Run: headless pygame with SDL's dummy video driver; simulated clock (each Clock.tick advances the game by its frame time, no real sleeping); random seed 0; keys injected as events and as key.get_pressed() state; no mouse input; restart key SPACE tapped at the start of phases 3 and 4.
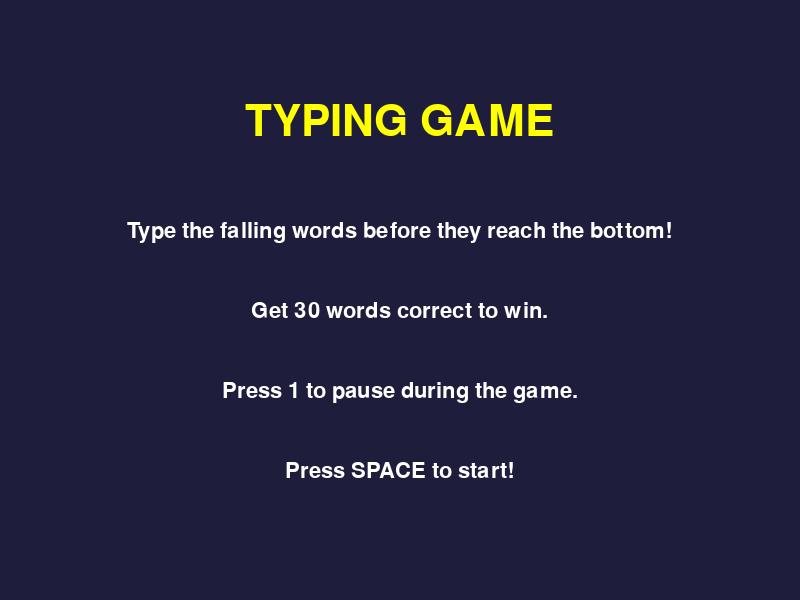
Frame 1 of 4 · flips 1–60 · no input
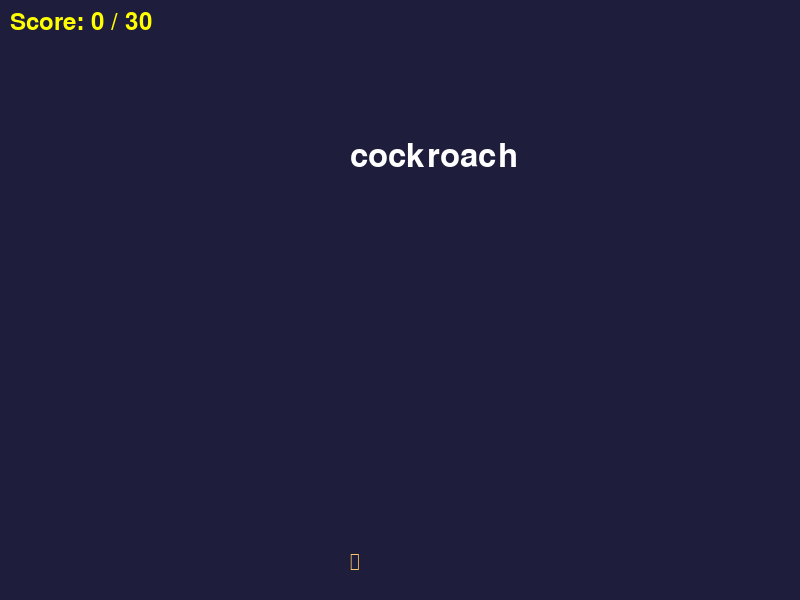
Frame 2 of 4 · flips 61–180 · tapped SPACE, RETURN · held RIGHT (→), D
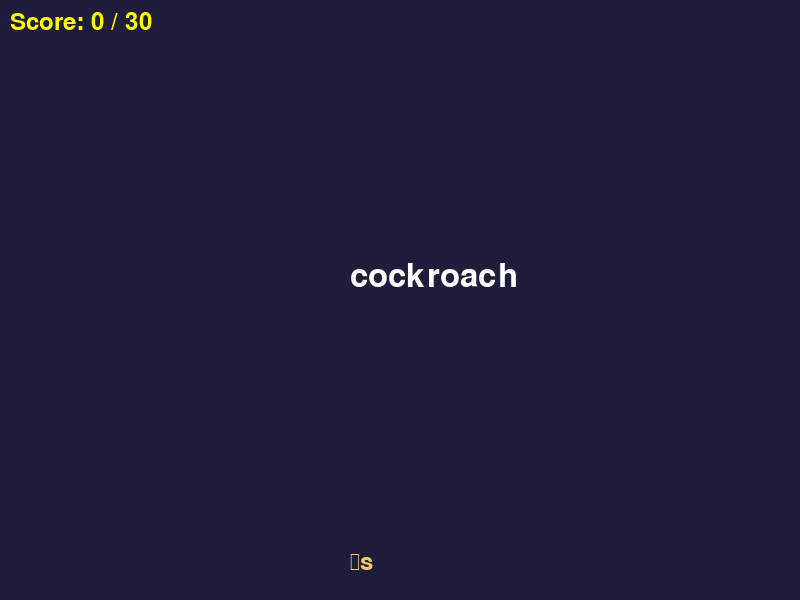
Frame 3 of 4 · flips 181–300 · tapped SPACE · held DOWN (↓), S
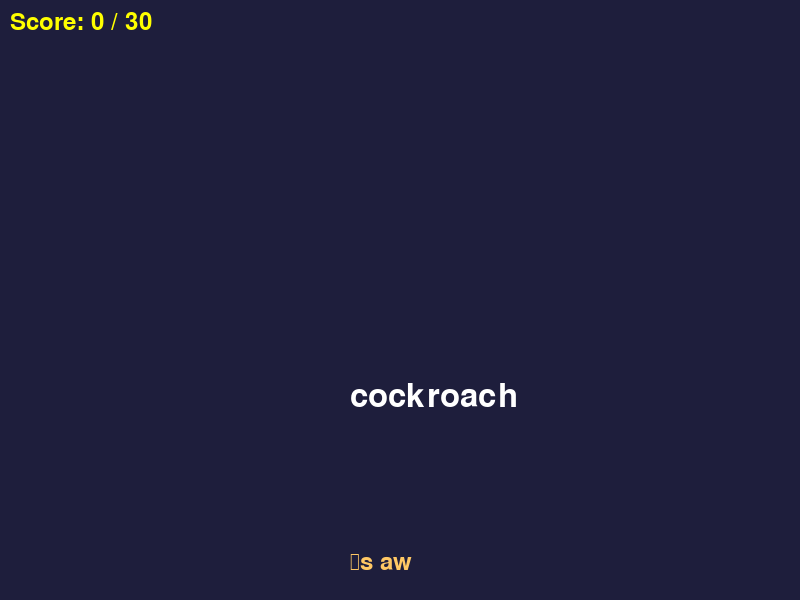
Frame 4 of 4 · flips 301–420 · tapped SPACE · held LEFT (←), A, UP (↑), W

The pygame program that drew these frames:

import pygame
import sys
import random  # Import the random module for picking random words

# Initialize Pygame
pygame.init()

# ========================================
# CONSTANTS - Define once, use everywhere
# ========================================

# Screen dimensions
SCREEN_WIDTH = 800
SCREEN_HEIGHT = 600

# Colors (RGB format: Red, Green, Blue)
WHITE = (255, 255, 255)
BLACK = (0, 0, 0)
RED = (255, 0, 0)
GREEN = (0, 255, 0)
BLUE = (0, 0, 255)
DARK_BLUE = (30, 30, 60)      # Background color
ORANGE = (255, 200, 100)       # Color for player's typing
YELLOW = (255, 255, 0)         # Color for score

# Frame rate
FPS = 60

# Game settings
STARTING_FALL_SPEED = 1    # How fast words fall at the beginning
SPEED_INCREASE = 0.1       # How much faster words fall after each correct word
BOTTOM_LIMIT = 580    # If word reaches this Y position, player loses
TARGET_SCORE = 30      # Player wins if they reach this score

#Game States - diferent phases of the game
STATE_START = "start" #start screen with instructions
STATE_PLAYING = "playing" #active gameplay
STATE_GAME_OVER = "game_over" #game ended win/lose

# List of words the player might need to type
WORD_LIST = ["cat", "dog", "bird", "fish", "frog", "bear", "lion", "wolf", "tiger", "elephant", "giraffe", "zebra", "monkey", "snake", "turtle", "hippo", "rhino", "leopard", "cheetah", "panda", "koala", "polar bear", "grizzly bear", "penguin", "dolphin", "whale", "shark", "octopus", "squid", "lobster", "crab", "snail", "worm", "ant", "bee", "butterfly", "moth", "fly", "mosquito", "tick", "flea", "louse", "bedbug", "cockroach", "ant", "bee", "butterfly", "moth", "fly", "mosquito", "tick", "flea", "louse", "bedbug", "cockroach"]

# ========================================
# GAME SETUP - Initialize game components
# ========================================

# Set up the display window
screen = pygame.display.set_mode((SCREEN_WIDTH, SCREEN_HEIGHT))
pygame.display.set_caption("Type Blast")

# Set up the clock for controlling frame rate
clock = pygame.time.Clock()

# Set up fonts for text
game_font = pygame.font.Font(None, 48)        # Font for the falling word
input_font = pygame.font.Font(None, 36)       # Font for what player types
game_over_font = pygame.font.Font(None, 72)   # Big font for GAME OVER
score_font = pygame.font.Font(None, 36)       # Font for score display
win_font = pygame.font.Font(None, 72)         # Big font for YOU WIN
title_font = pygame.font.Font(None, 64)       # Font for title on start screen
instruction_font = pygame.font.Font(None, 32) # Font for instructions

# ========================================
# GAME VARIABLES - Store game state
# ========================================

# Pick a random word from the list to start
target_word = random.choice(WORD_LIST)

# Position of the falling word
word_x = 350  # Horizontal position
word_y = 20   # Vertical position

# What the player has typed so far
player_input = ""  # Starts as empty string

# Game state - what phase of the game we're in
game_state = STATE_START # Start with the start screen
paused = False # Tracks if game is paused

# Game variables
score = 0          # Player's score, starts at zero
player_won = False  # Tracks if the player has won
word_fall_speed = STARTING_FALL_SPEED  # Current fall speed (starts at 1, increases over time)

# ========================================
# GAME FUNCTIONS - Helper functions
# ========================================

# We'll add functions here later

# ========================================
# MAIN GAME LOOP
# ========================================

running = True
while running:
    
    # ----------------------------------------
    # 1. EVENT HANDLING
    # ----------------------------------------
    # Process user inputs (keyboard, mouse, window events)
    
    for event in pygame.event.get():
        # Check if user wants to quit
        if event.type == pygame.QUIT:
            running = False
        
        # Handle key presses
        if event.type == pygame.KEYDOWN:
            
            # START SCREEN - Press SPACE to begin
            if game_state == STATE_START:
                if event.key == pygame.K_SPACE:
                    # Start the game!
                    game_state = STATE_PLAYING
            
            # PLAYING - Handle gameplay keys
            elif game_state == STATE_PLAYING:
                # Press P to pause/unpause
                if event.key == pygame.K_1:
                    paused = not paused  # Toggle pause (if True becomes False, if False becomes True)
                
                # Only process typing if not paused
                elif not paused:
                    # Check if the key was backspace
                    if event.key == pygame.K_BACKSPACE:
                        # Remove the last character from player_input
                        player_input = player_input[:-1]
                    else:
                        # Add the typed character to player_input
                        player_input = player_input + event.unicode
    
    
    # ----------------------------------------
    # 2. GAME LOGIC
    # ----------------------------------------
    # Update game state (move objects, check collisions, update scores)
    
   # Only update game if we're playing AND not paused
    if game_state == STATE_PLAYING and not paused:
        # Make the word fall down using current speed
        word_y = word_y + word_fall_speed
        
        # Check if word reached the bottom of the screen
        if word_y >= BOTTOM_LIMIT:
            # Player loses! Word reached the bottom
            game_state = STATE_GAME_OVER  # Change to game over state
            player_won = False # Player lost
        
        # Check if player typed the correct word
        if player_input == target_word:
            # Success! The player typed the correct word
            
            # Add 1 point to the score
            score = score + 1
            
            # Increase the fall speed to make it harder!
            word_fall_speed = word_fall_speed + SPEED_INCREASE
            
            # Check if player reached the target score (WIN CONDITION!)
            if score >= TARGET_SCORE:
                # Player wins!
                game_state = STATE_GAME_OVER  # Change to game over state
                player_won = True # Player won!
            else:
                # Haven't won yet, keep playing
                
                # Pick a new random word from the list
                target_word = random.choice(WORD_LIST)
                
                # Reset the word to the top of the screen
                word_y = 20
                
                # Clear the player's input so they can type again
                player_input = ""
    
    
    # ----------------------------------------
    # 3. DRAWING
    # ----------------------------------------
    # Render everything to the screen
    
    # Clear the screen with background color
    screen.fill(DARK_BLUE)
    
    # ===== START SCREEN =====
    if game_state == STATE_START:
        # Draw title
        title_surface = title_font.render("TYPING GAME", True, YELLOW)
        title_width = title_surface.get_width()
        title_x = (SCREEN_WIDTH - title_width) / 2
        screen.blit(title_surface, (title_x, 100))
        
        # Draw instructions
        instructions = [
            "Type the falling words before they reach the bottom!",
            "",
            "Get " + str(TARGET_SCORE) + " words correct to win.",
            "",
            "Press 1 to pause during the game.",
            "",
            "Press SPACE to start!"
        ]
        
        # Draw each instruction line
        y_position = 220  # Starting Y position for instructions
        for line in instructions:
            instruction_surface = instruction_font.render(line, True, WHITE)
            instruction_width = instruction_surface.get_width()
            instruction_x = (SCREEN_WIDTH - instruction_width) / 2
            screen.blit(instruction_surface, (instruction_x, y_position))
            y_position = y_position + 40  # Move down for next line
    
    # ===== PLAYING =====
    elif game_state == STATE_PLAYING:
        # Draw falling word
        word_surface = game_font.render(target_word, True, WHITE)
        screen.blit(word_surface, (word_x, word_y))
        
        # Draw what the player has typed
        input_surface = input_font.render(player_input, True, ORANGE)
        screen.blit(input_surface, (350, 550))
        
        # Draw score
        score_text = "Score: " + str(score) + " / " + str(TARGET_SCORE)
        score_surface = score_font.render(score_text, True, YELLOW)
        screen.blit(score_surface, (10, 10))
        
        # If paused, show PAUSED message
        if paused:
            # Semi-transparent overlay effect (we'll just show text for now)
            paused_surface = game_over_font.render("PAUSED", True, YELLOW)
            paused_width = paused_surface.get_width()
            paused_x = (SCREEN_WIDTH - paused_width) / 2
            screen.blit(paused_surface, (paused_x, 250))
            
            # Show unpause instruction
            unpause_surface = instruction_font.render("Press 1 to continue", True, WHITE)
            unpause_width = unpause_surface.get_width()
            unpause_x = (SCREEN_WIDTH - unpause_width) / 2
            screen.blit(unpause_surface, (unpause_x, 350))
    
    # ===== GAME OVER =====
    elif game_state == STATE_GAME_OVER:
        # Check if player won or lost
        if player_won:
            # Player won! Show victory message
            win_surface = win_font.render("YOU WIN!", True, GREEN)
            text_width = win_surface.get_width()
            text_x = (SCREEN_WIDTH - text_width) / 2
            screen.blit(win_surface, (text_x, 250))
        else:
            # Player lost! Show game over message
            game_over_surface = game_over_font.render("GAME OVER", True, RED)
            text_width = game_over_surface.get_width()
            text_x = (SCREEN_WIDTH - text_width) / 2
            screen.blit(game_over_surface, (text_x, 250))
        
        # Show final score
        final_score_text = "Final Score: " + str(score)
        final_score_surface = score_font.render(final_score_text, True, WHITE)
        final_score_width = final_score_surface.get_width()
        final_score_x = (SCREEN_WIDTH - final_score_width) / 2
        screen.blit(final_score_surface, (final_score_x, 350))
    
    # Update the display to show everything we drew
    pygame.display.flip()
    
    
    # ----------------------------------------
    # 4. FRAME RATE
    # ----------------------------------------
    # Control how fast the game runs
    clock.tick(FPS)


# ========================================
# CLEANUP - End the game properly
# ========================================
pygame.quit()
sys.exit()
